Run: headless pygame with SDL's dummy video driver; simulated clock (each Clock.tick advances the game by its frame time, no real sleeping); random seed 0; keys injected as events and as key.get_pressed() state; no mouse input.
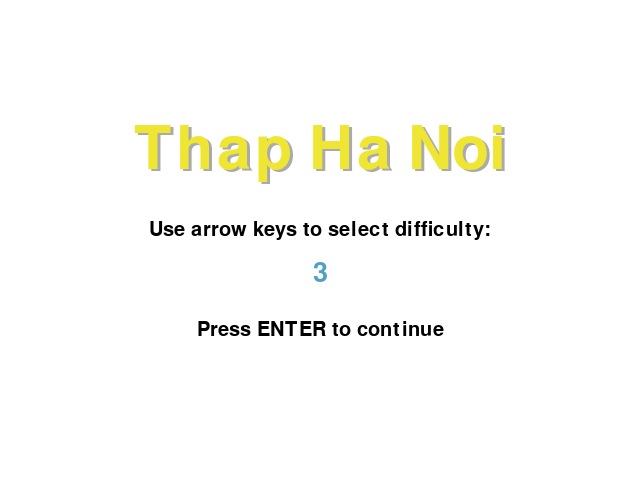
Frame 1 of 2 · flips 1–60 · no input
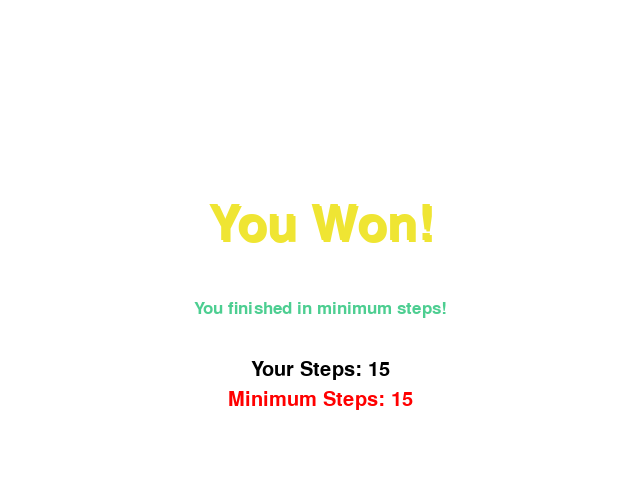
Frame 2 of 2 · flips 61–180 · tapped SPACE, RETURN · held RIGHT (→), D (game ended)

The pygame program that drew these frames:

import pygame, sys, time

pygame.init()
pygame.display.set_caption("Thap Ha Noi")
screen = pygame.display.set_mode((640, 480))
clock = pygame.time.Clock()

game_done = False
framerate = 60

# game vars:
steps = 0
n_disks = 3
disks = []
towers_midx = [120, 320, 520]

# colors:
white = (255, 255, 255)
black = (0, 0, 0)
red = (255, 0, 0)
gold = (239, 229, 51)
blue = (78,162,196) 
grey = (170, 170, 170)
green = (77, 206, 145)

def blit_text(screen, text, midtop, aa=True, font=None, font_name=None, size=None, color=(255,0,0)):
    if font is None:
        font = pygame.font.SysFont(font_name, size)
    font_surface = font.render(text, aa, color)
    font_rect = font_surface.get_rect()
    font_rect.midtop = midtop
    screen.blit(font_surface, font_rect)

def menu_screen():
    global screen, n_disks, game_done
    menu_done = False
    while not menu_done:
        screen.fill(white)
        blit_text(screen, 'Thap Ha Noi', (323,122), font_name='sans serif', size=90, color=grey)
        blit_text(screen, 'Thap Ha Noi', (320,120), font_name='sans serif', size=90, color=gold)
        blit_text(screen, 'Use arrow keys to select difficulty:', (320, 220), font_name='sans serif', size=30, color=black)
        blit_text(screen, str(n_disks), (320, 260), font_name='sans serif', size=40, color=blue)
        blit_text(screen, 'Press ENTER to continue', (320, 320), font_name='sans_serif', size=30, color=black)
        for event in pygame.event.get():
            if event.type == pygame.KEYDOWN:
                if event.key == pygame.K_q:
                    menu_done = True
                    game_done = True
                if event.key == pygame.K_RETURN:
                    menu_done = True
                if event.key in [pygame.K_RIGHT, pygame.K_UP]:
                    n_disks += 1
                    if n_disks > 6:
                        n_disks = 6
                if event.key in [pygame.K_LEFT, pygame.K_DOWN]:
                    n_disks -= 1
                    if n_disks < 1:
                        n_disks = 1
            if event.type == pygame.QUIT:
                menu_done = True
                game_done = True
        pygame.display.flip()
        clock.tick(60)

def game_over():
    global screen, steps
    screen.fill(white)
    min_steps = 2**n_disks - 1
    blit_text(screen, 'You Won!', (320, 200), font_name='sans serif', size=72, color=gold)
    blit_text(screen, 'You Won!', (322, 202), font_name='sans serif', size=72, color=gold)
    blit_text(screen, 'Your Steps: ' + str(steps), (320, 360), font_name='mono', size=30, color=black)
    blit_text(screen, 'Minimum Steps: ' + str(min_steps), (320, 390), font_name='mono', size=30, color=red)
    if min_steps == steps:
        blit_text(screen, 'You finished in minimum steps!', (320, 300), font_name='mono', size=26, color=green)
    pygame.display.flip()
    time.sleep(2)
    pygame.quit()
    sys.exit()

def draw_towers():
    global screen
    for xpos in range(40, 460+1, 200):
        pygame.draw.rect(screen, green, pygame.Rect(xpos, 400, 160, 20))
        pygame.draw.rect(screen, grey, pygame.Rect(xpos+75, 200, 10, 200))
    blit_text(screen, 'Start', (towers_midx[0], 403), font_name='mono', size=14, color=black)
    blit_text(screen, 'Finish', (towers_midx[2], 403), font_name='mono', size=14, color=black)

def make_disks():
    global n_disks, disks
    disks = []
    cao = 20
    ypos = 397 - cao
    width = n_disks * 23
    for i in range(n_disks):
        disk = {}
        disk['rect'] = pygame.Rect(0, 0, width, cao)
        disk['rect'].midtop = (120, ypos)
        disk['val'] = n_disks - i
        disk['tower'] = 0
        disks.append(disk)
        ypos -= cao + 3
        width -= 23

def draw_disks():
    global screen, disks
    for disk in disks:
        pygame.draw.rect(screen, blue, disk['rect'])
    return

def check_won():
    global disks
    over = True
    for disk in disks:
        if disk['tower'] != 2:
            over = False
    if over:
        time.sleep(0.2)
        game_over()

def reset():
    global steps, pointing_at, floating, floater
    steps = 0
    pointing_at = 0
    floating = False
    floater = 0
    menu_screen()
    make_disks()

menu_screen()
make_disks()

# Auto-solving Towers of Hanoi
def abc(n, source, target, auxiliary):
    global steps  # Declare 'steps' as a global variable
    if n > 0:
        # Move n - 1 disks from source to auxiliary peg
        abc(n - 1, source, auxiliary, target)

        # Move the nth disk from source to target peg
        for disk in disks:
            if disk['val'] == n and disk['tower'] == source:
                disk['tower'] = target
                disk['rect'].midtop = (towers_midx[target], 400 - (len([d for d in disks if d['tower'] == target]) * 23))
                time.sleep(0.5)  # Delay to visualize the move
                steps += 1
                screen.fill(white)
                draw_towers()
                draw_disks()
                blit_text(screen, 'Steps: ' + str(steps), (320, 20), font_name='mono', size=30, color=black)
                pygame.display.flip()

        # Move n-1 disks from auxiliary to target peg
        abc(n - 1, auxiliary, target, source)

if not game_done:
    abc(n_disks, 0, 2, 1)

game_over()
